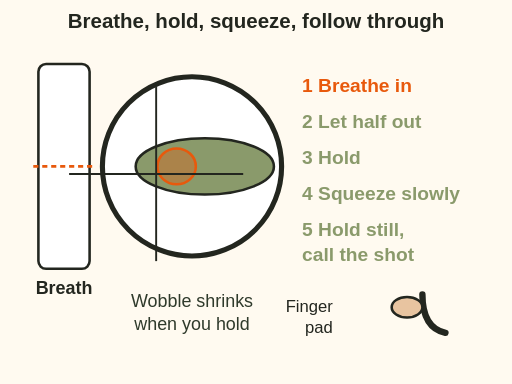
t = 0.00 s
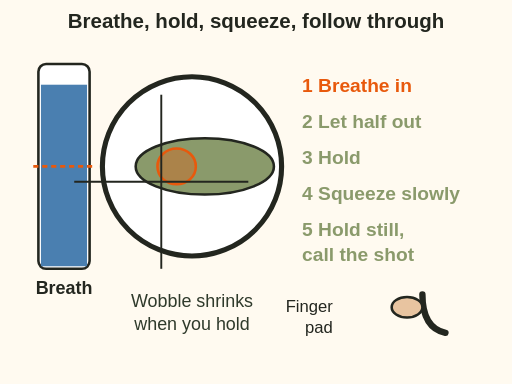
t = 1.80 s
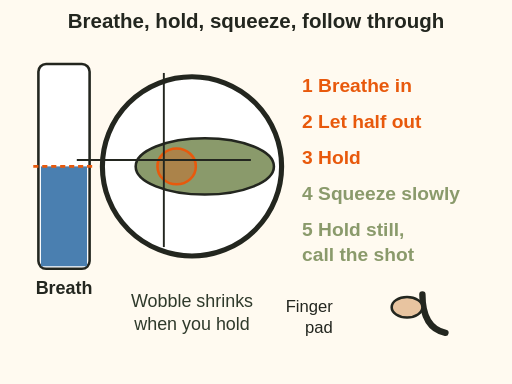
t = 3.65 s
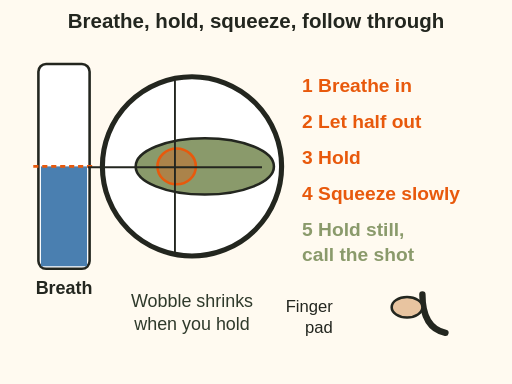
t = 5.40 s
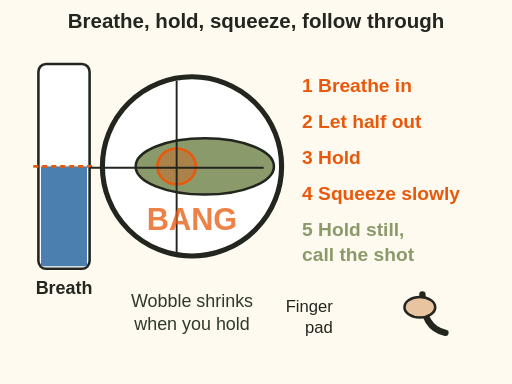
t = 7.23 s
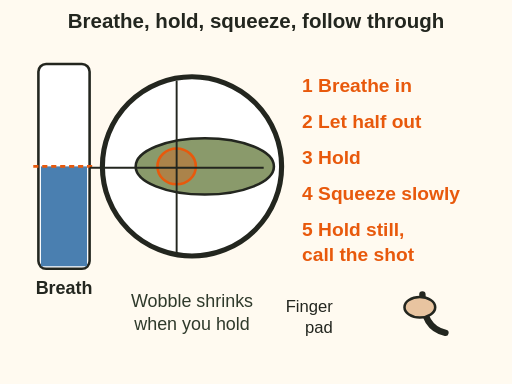
t = 9.00 s

The animated SVG that drew these frames (rendered in a browser with its animation timeline set to each time). Animation: 11 SMIL elements (animate=3,animateTransform=2,set=6); one cycle of 9.00 s.

<svg xmlns="http://www.w3.org/2000/svg" viewBox="0 0 400 300" font-family="sans-serif" role="img" aria-label="Animation: the breath meter fills as you breathe in, then drops to half as you let half out. You hold. The crosshair wobble shrinks and settles on the lungs. The finger pad squeezes the trigger slowly, the shot breaks, and you hold still to call the shot.">
<rect x="0" y="0" width="400" height="300" fill="#fffaf0"/>
<text x="200" y="22" font-size="16" font-weight="bold" text-anchor="middle" fill="#23261f">Breathe, hold, squeeze, follow through</text><rect x="30" y="50" width="40" height="160" rx="6" fill="#fff" stroke="#23261f" stroke-width="2"/><rect x="32" y="208" width="36" height="0" fill="#4a7fb0"><animate attributeName="y" values="208;52;130;130" keyTimes="0;.22;.38;1" dur="9s" fill="freeze"/><animate attributeName="height" values="0;156;78;78" keyTimes="0;.22;.38;1" dur="9s" fill="freeze"/></rect><line x1="26" y1="130" x2="74" y2="130" stroke="#e8590c" stroke-width="2" stroke-dasharray="4 3"/><text x="50" y="230" font-size="14" font-weight="bold" text-anchor="middle" fill="#23261f">Breath</text><text x="80" y="134" font-size="13" fill="#e8590c">half</text><circle cx="150" cy="130" r="70" fill="#fff" stroke="#23261f" stroke-width="4"/><g transform="translate(150 130)"><ellipse cx="10" cy="0" rx="54" ry="22" fill="#8a9a6b" stroke="#23261f" stroke-width="2"/><ellipse cx="-12" cy="0" rx="15" ry="14" fill="#e8590c" fill-opacity=".35" stroke="#e8590c" stroke-width="2"/></g><g><line x1="150" y1="62" x2="150" y2="198" stroke="#23261f" stroke-width="1.5"/><line x1="82" y1="130" x2="218" y2="130" stroke="#23261f" stroke-width="1.5"/><animateTransform attributeName="transform" type="translate" values="-28 6;-2 -10;-24 12;0 2;-26 -8;-10 4;-16 -2;-12 2;-14 0;-12 1;-12 1" keyTimes="0;.1;.2;.3;.38;.48;.56;.62;.68;.75;1" dur="9s" fill="freeze"/></g><path d="M330 230 q 0 26 18 30" fill="none" stroke="#23261f" stroke-width="5" stroke-linecap="round"/><g><ellipse cx="318" cy="240" rx="12" ry="8" fill="#e8c4a0" stroke="#23261f" stroke-width="2"/><animateTransform attributeName="transform" type="translate" values="0 0;0 0;10 0;10 0" keyTimes="0;.6;.78;1" dur="9s" fill="freeze"/></g><text x="260" y="244" font-size="13" text-anchor="end" fill="#23261f">Finger</text><text x="260" y="260" font-size="13" text-anchor="end" fill="#23261f">pad</text><text x="150" y="240" font-size="14" text-anchor="middle" fill="#2f3a2b">Wobble shrinks</text><text x="150" y="258" font-size="14" text-anchor="middle" fill="#2f3a2b">when you hold</text><g opacity="0"><animate attributeName="opacity" values="0;1;0" begin="7s" dur=".6s" fill="freeze"/><text x="150" y="180" font-size="24" font-weight="bold" text-anchor="middle" fill="#e8590c">BANG</text></g><text x="236" y="72" font-size="15" font-weight="bold" fill="#8a9a6b">1 Breathe in<set attributeName="fill" to="#e8590c" begin="0s" fill="freeze"/></text><text x="236" y="100" font-size="15" font-weight="bold" fill="#8a9a6b">2 Let half out<set attributeName="fill" to="#e8590c" begin="2s" fill="freeze"/></text><text x="236" y="128" font-size="15" font-weight="bold" fill="#8a9a6b">3 Hold<set attributeName="fill" to="#e8590c" begin="3.4s" fill="freeze"/></text><text x="236" y="156" font-size="15" font-weight="bold" fill="#8a9a6b">4 Squeeze slowly<set attributeName="fill" to="#e8590c" begin="5.4s" fill="freeze"/></text><text x="236" y="184" font-size="15" font-weight="bold" fill="#8a9a6b">5 Hold still,<set attributeName="fill" to="#e8590c" begin="7.4s" fill="freeze"/></text><text x="236" y="204" font-size="15" font-weight="bold" fill="#8a9a6b">call the shot<set attributeName="fill" to="#e8590c" begin="7.4s" fill="freeze"/></text>
</svg>
